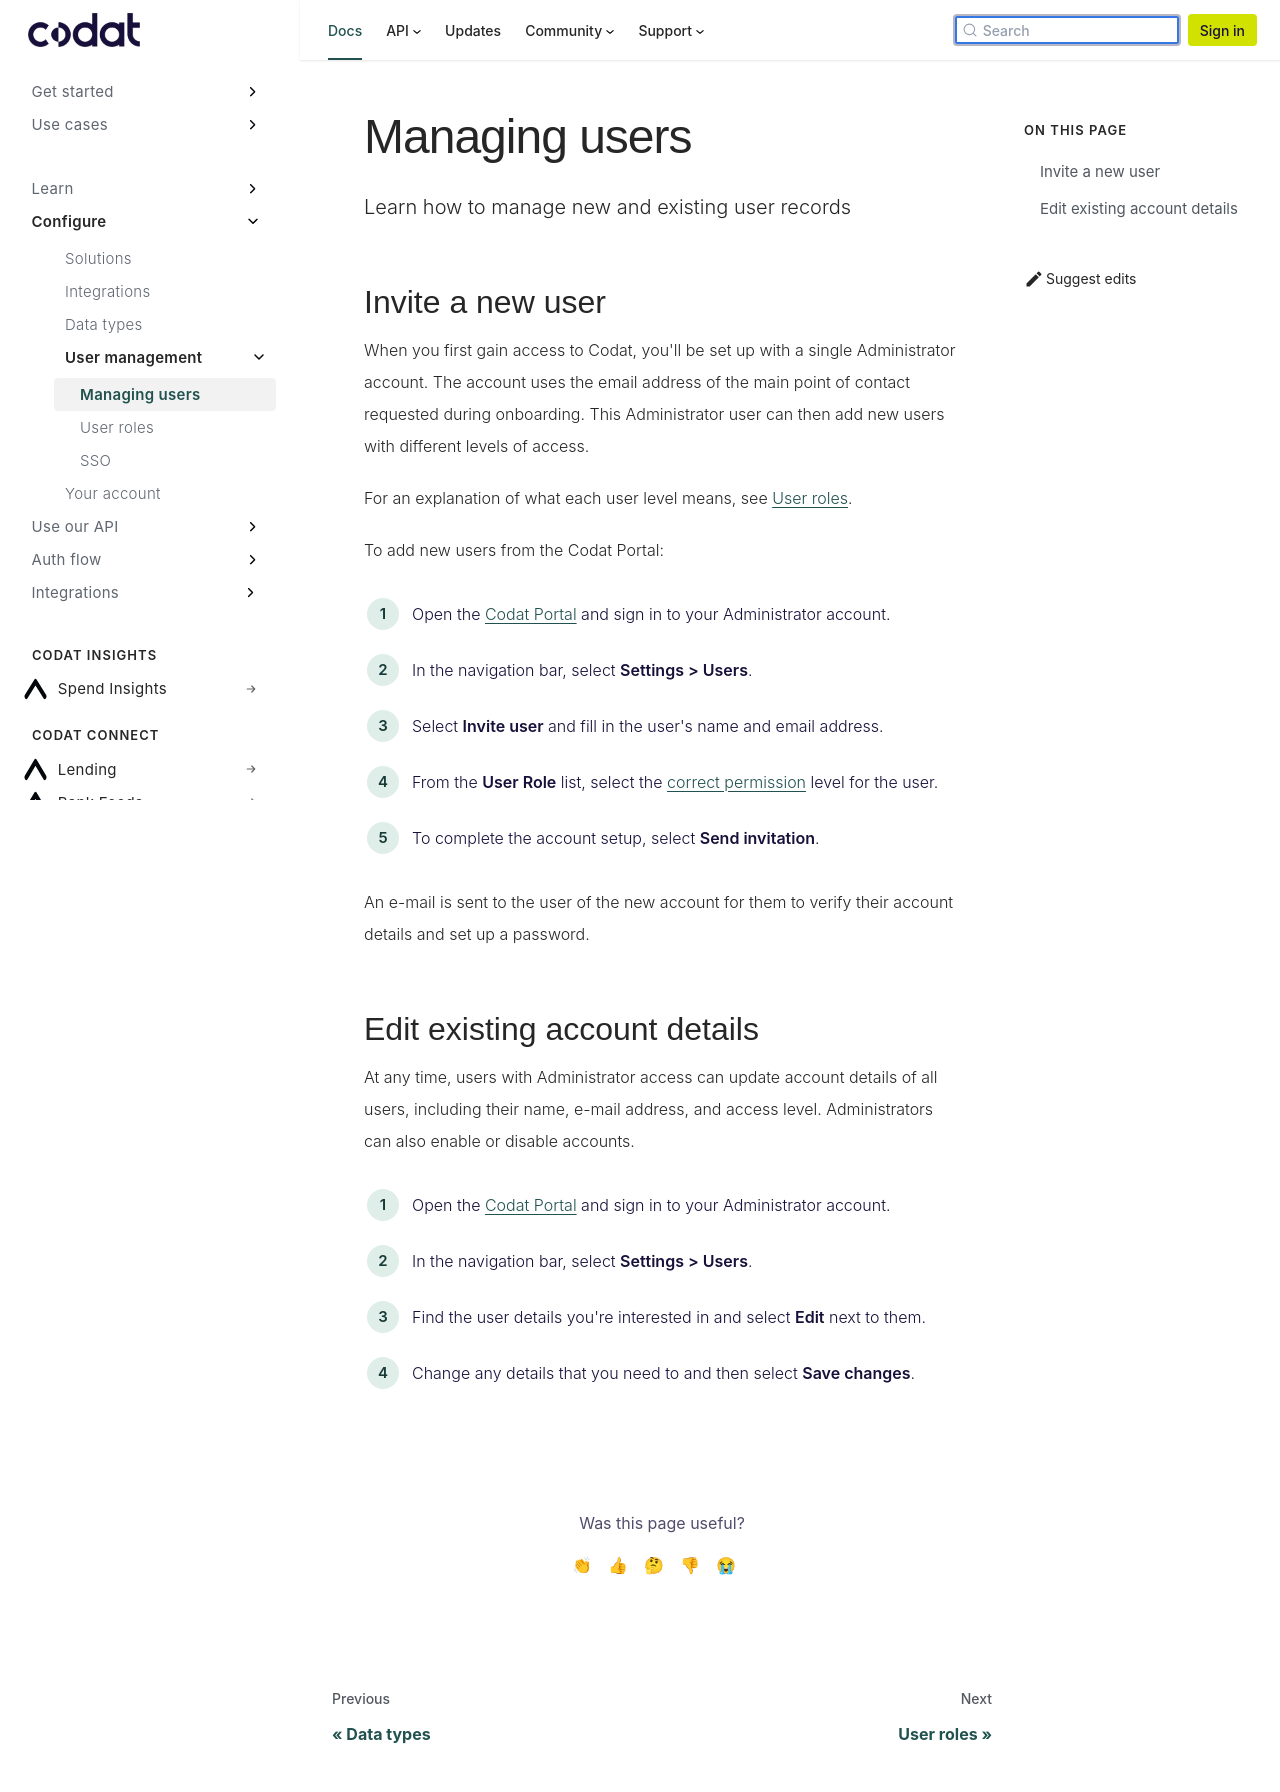

repository: codatio/codat-docs · page: pr-preview/pr-1903/configure/user-management/adding-users/index.html · generator: docusaurus

---
title: "Managing users"
description: "Learn how to manage new and existing user records"
---

## Invite a new user

When you first gain access to Codat, you'll be set up with a single Administrator account. The account uses the email address of the main point of contact requested during onboarding. This Administrator user can then add new users with different levels of access.

For an explanation of what each user level means, see [User roles](/configure/user-management/user-roles).

To add new users from the Codat Portal:

1. Open the [Codat Portal](https://app.codat.io) and sign in to your Administrator account.
2. In the navigation bar, select **Settings > Users**.
3. Select **Invite user** and fill in the user's name and email address.
4. From the **User Role** list, select the [correct permission](/configure/user-management/user-roles) level for the user.
5. To complete the account setup, select **Send invitation**.

An e-mail is sent to the user of the new account for them to verify their account details and set up a password.

## Edit existing account details

At any time, users with Administrator access can update account details of all users, including their name, e-mail address, and access level. Administrators can also enable or disable accounts.

1. Open the [Codat Portal](https://app.codat.io) and sign in to your Administrator account.
2. In the navigation bar, select **Settings > Users**.
3. Find the user details you're interested in and select **Edit** next to them.
4. Change any details that you need to and then select **Save changes**.
